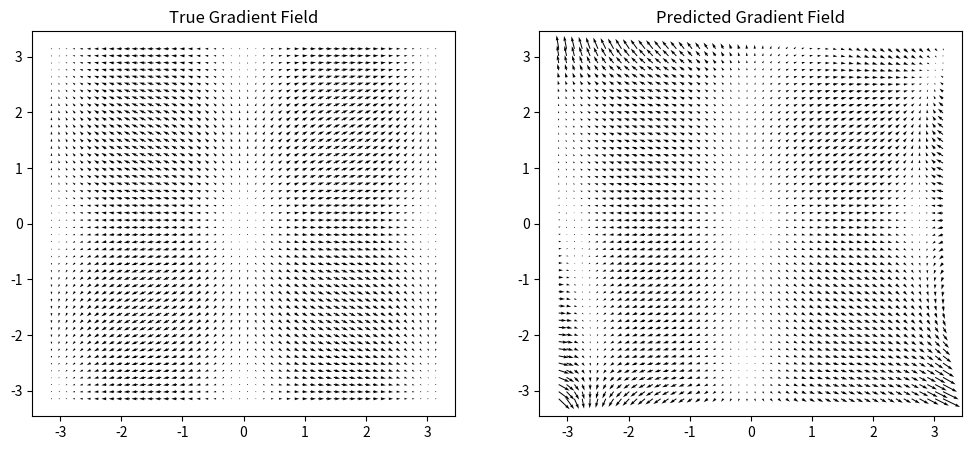
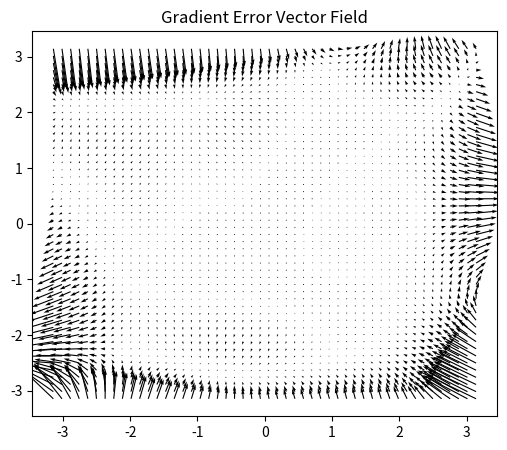
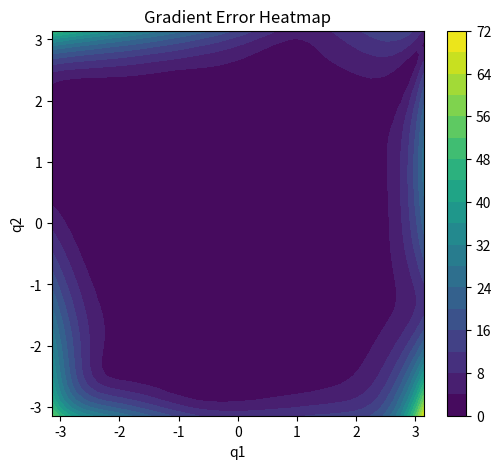

These charts were generated, in order, by the following Python code:
#!/usr/bin/env python3
# -*- coding: utf-8 -*-
"""
Created on Fri Apr 10 09:29:25 2026

@author: Familie_Wenting
"""

import numpy as np
import matplotlib.pyplot as plt


# Hit-and-Run algorithm
def one_shot_hit_and_run(u, D, Dr, L0, L1, d_trans):

    u_max = np.max(u, axis=1)
    u_min = np.min(u, axis=1)

    # ensure each dimension crosses zero
    if np.any(np.sign(u_min * u_max) > 0):
        raise ValueError("Each dimension must have both negative and positive values")

    w_in = np.zeros((Dr, D))
    b_in = np.zeros((Dr, 1))

    for j in range(Dr + d_trans):

        b = L0 + (L1 - L0) * np.random.rand()

        s = np.sign(np.random.randn(D))

        dr = s * np.abs(np.random.randn(D))
        dr = dr / np.linalg.norm(dr)

        x_m = np.where(s > 0, u_min, u_max)
        x_p = np.where(s > 0, u_max, u_min)

        denom_m = np.dot(dr, x_m)
        denom_p = np.dot(dr, x_p)

        # avoid division by zero
        if abs(denom_m) < 1e-10 or abs(denom_p) < 1e-10:
            continue

        w0m = (L0 - b) / denom_m
        w1p = (L1 - b) / denom_p

        vs = np.sort([w1p, w0m])
        w = vs[0] if vs[0] > 0 else 1e5

        dw = w * np.random.rand()

        if j >= d_trans:
            ss = np.sign(np.random.randn())
            w_in[j - d_trans, :] = ss * dw * dr
            b_in[j - d_trans, 0] = ss * b

    return w_in, b_in


# Hamiltonian function
def H(q1, q2, p1, p2, m=1.0, l=1.0, g=9.81):
    delta = q1 - q2
    kinetic = (p1**2 + 2*p2**2 - 2*p1*p2*np.cos(delta)) / (1 + np.sin(delta)**2)
    kinetic *= 1/(2*m*l**2)
    potential = m*g*l*(4 - 2*np.cos(q1) - np.cos(q2))
    return kinetic + potential


# define Activation function
def activation(z):
    return np.tanh(z)


#Data----------------------------------------------------------------------------------------------------------------------------------------
N = 500

q1 = np.random.uniform(-np.pi, np.pi, N)
q2 = np.random.uniform(-np.pi, np.pi, N)
p1 = np.random.uniform(-5, 5, N)
p2 = np.random.uniform(-5, 5, N)

X = np.column_stack([q1, q2, p1, p2])   # (N, 4)
Z = H(q1, q2, p1, p2)                   # (N,)

# transpose
X_sampler = X.T








# Sample random features----------------------------------------------------------------------------------------------------------------------------------------
D = 4
Dr = 500
L0, L1 = 0.4, 3.8
d_trans = 100

w_in, b_in = one_shot_hit_and_run(X_sampler, D, Dr, L0, L1, d_trans)

# Build feature matrix
Phi = np.zeros((N, Dr))

for j in range(Dr):
    Phi[:, j] = activation(X @ w_in[j] + b_in[j, 0])







# Least squares
alpha, *_ = np.linalg.lstsq(Phi, Z, rcond=None)


# Create grid for visualization (p1 = p2 = 0)
n = 50
q1_vals = np.linspace(-np.pi, np.pi, n)
q2_vals = np.linspace(-np.pi, np.pi, n)

Q1, Q2 = np.meshgrid(q1_vals, q2_vals)

q1_flat = Q1.ravel()
q2_flat = Q2.ravel()
p1_flat = np.zeros_like(q1_flat)
p2_flat = np.zeros_like(q1_flat)

X_new = np.column_stack([q1_flat, q2_flat, p1_flat, p2_flat])







# Values for plotting ---------------------------------------------------------------------------------------------
# true gradient 
dH_dq1 = 2 * 9.81 * np.sin(q1_flat)
dH_dq2 = 9.81 * np.sin(q2_flat)

dH_dq1 = dH_dq1.reshape(n, n)
dH_dq2 = dH_dq2.reshape(n, n)
   

# approximated gradient
grad_q1 = np.zeros(X_new.shape[0])
grad_q2 = np.zeros(X_new.shape[0])

for j in range(Dr):
    w = w_in[j]
    b = b_in[j, 0]

    z = X_new @ w + b
    phi_prime = 1 - np.tanh(z)**2

    grad_q1 += alpha[j] * phi_prime * w[0]
    grad_q2 += alpha[j] * phi_prime * w[1]

# reshape
grad_q1 = grad_q1.reshape(n, n)
grad_q2 = grad_q2.reshape(n, n)





#Plot-------------------------------------------------------------------------------------------------------------------------------
plt.figure(figsize=(12,5))

# True gradient
plt.subplot(121)
plt.quiver(Q1, Q2, dH_dq1, dH_dq2)
plt.title("True Gradient Field")

# Predicted gradient
plt.subplot(122)
plt.quiver(Q1, Q2, grad_q1, grad_q2)
plt.title("Predicted Gradient Field")
plt.show()







# Error-------------------------------------------------------------------------------------------------------------------------------
#compute error per point: = Gradient true Hamiltonian - Gradient predicted hamiltonian
diff_q1 = dH_dq1 - grad_q1
diff_q2 = dH_dq2 - grad_q2
total_error_q1 = np.sum(np.abs(diff_q1))
total_error_q2 = np.sum(np.abs(diff_q2))
#error per point is (diff_q1,diff_q2)

#L2 norm
grad_error = np.sqrt(diff_q1**2 + diff_q2**2)

plt.figure(figsize=(6,5))
plt.quiver(Q1, Q2, diff_q1, diff_q2)
plt.title("Gradient Error Vector Field")
plt.show()






#Plot Error------------------------------------------------------------------------------------------------------
plt.figure(figsize=(6,5))
plt.contourf(Q1, Q2, grad_error, levels=20)
plt.colorbar()
plt.title("Gradient Error Heatmap")
plt.xlabel("q1")
plt.ylabel("q2")
plt.show()

total_error = np.sum(grad_error)
mean_error = np.mean(grad_error)
max_error = np.max(grad_error)
print("Mean gradient error:", mean_error)
print("Max gradient error:", max_error)
